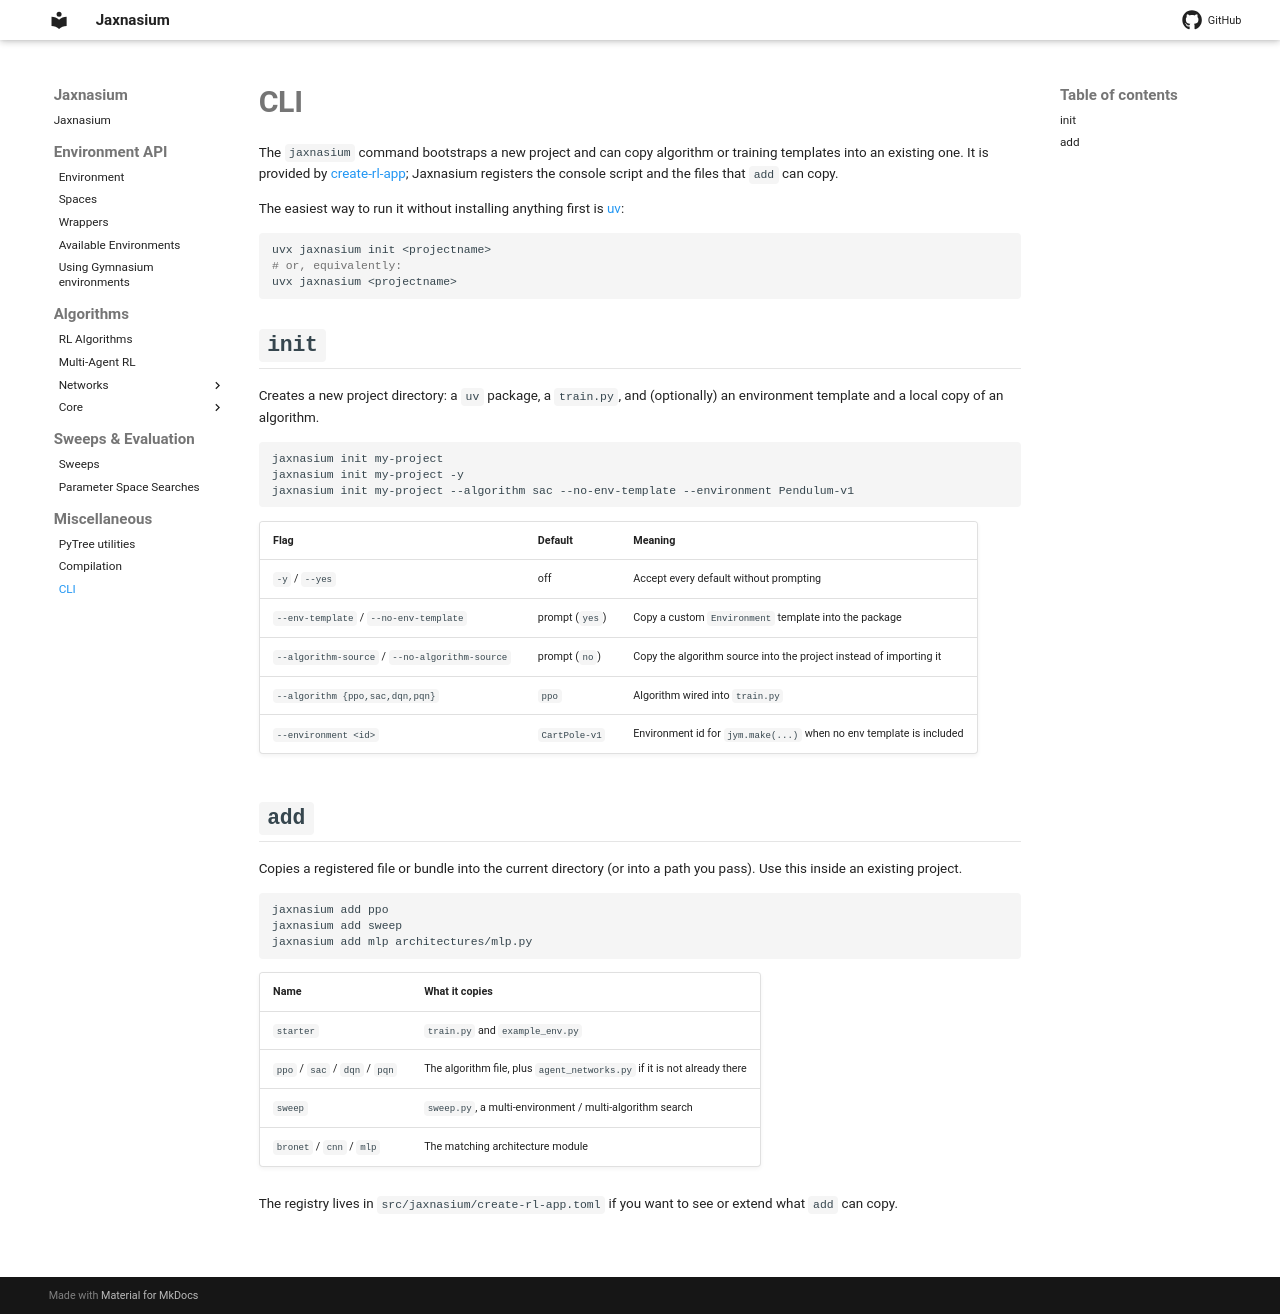

repository: ponseko/jaxnasium · page: cli/index.html · generator: mkdocs

# CLI

The `jaxnasium` command bootstraps a new project and can copy algorithm or training
templates into an existing one. It is provided by
[create-rl-app](https://github.com/ponseko/create-rl-app); Jaxnasium registers the console script and the files that `add` can copy.

The easiest way to run it without installing anything first is [uv](https://docs.astral.sh/uv/getting-started/installation/):

```bash
uvx jaxnasium init <projectname>
# or, equivalently:
uvx jaxnasium <projectname>
```

## `init`

Creates a new project directory: a `uv` package, a `train.py`, and (optionally) an
environment template and a local copy of an algorithm.

```bash
jaxnasium init my-project
jaxnasium init my-project -y
jaxnasium init my-project --algorithm sac --no-env-template --environment Pendulum-v1
```

| Flag | Default | Meaning |
| --- | --- | --- |
| `-y` / `--yes` | off | Accept every default without prompting |
| `--env-template` / `--no-env-template` | prompt (`yes`) | Copy a custom `Environment` template into the package |
| `--algorithm-source` / `--no-algorithm-source` | prompt (`no`) | Copy the algorithm source into the project instead of importing it |
| `--algorithm {ppo,sac,dqn,pqn}` | `ppo` | Algorithm wired into `train.py` |
| `--environment <id>` | `CartPole-v1` | Environment id for `jym.make(...)` when no env template is included |

## `add`

Copies a registered file or bundle into the current directory (or into a path you pass).
Use this inside an existing project.

```bash
jaxnasium add ppo
jaxnasium add sweep
jaxnasium add mlp architectures/mlp.py
```

| Name | What it copies |
| --- | --- |
| `starter` | `train.py` and `example_env.py` |
| `ppo` / `sac` / `dqn` / `pqn` | The algorithm file, plus `agent_networks.py` if it is not already there |
| `sweep` | `sweep.py`, a multi-environment / multi-algorithm search |
| `bronet` / `cnn` / `mlp` | The matching architecture module |

The registry lives in `src/jaxnasium/create-rl-app.toml` if you want to see or extend what `add` can copy.
